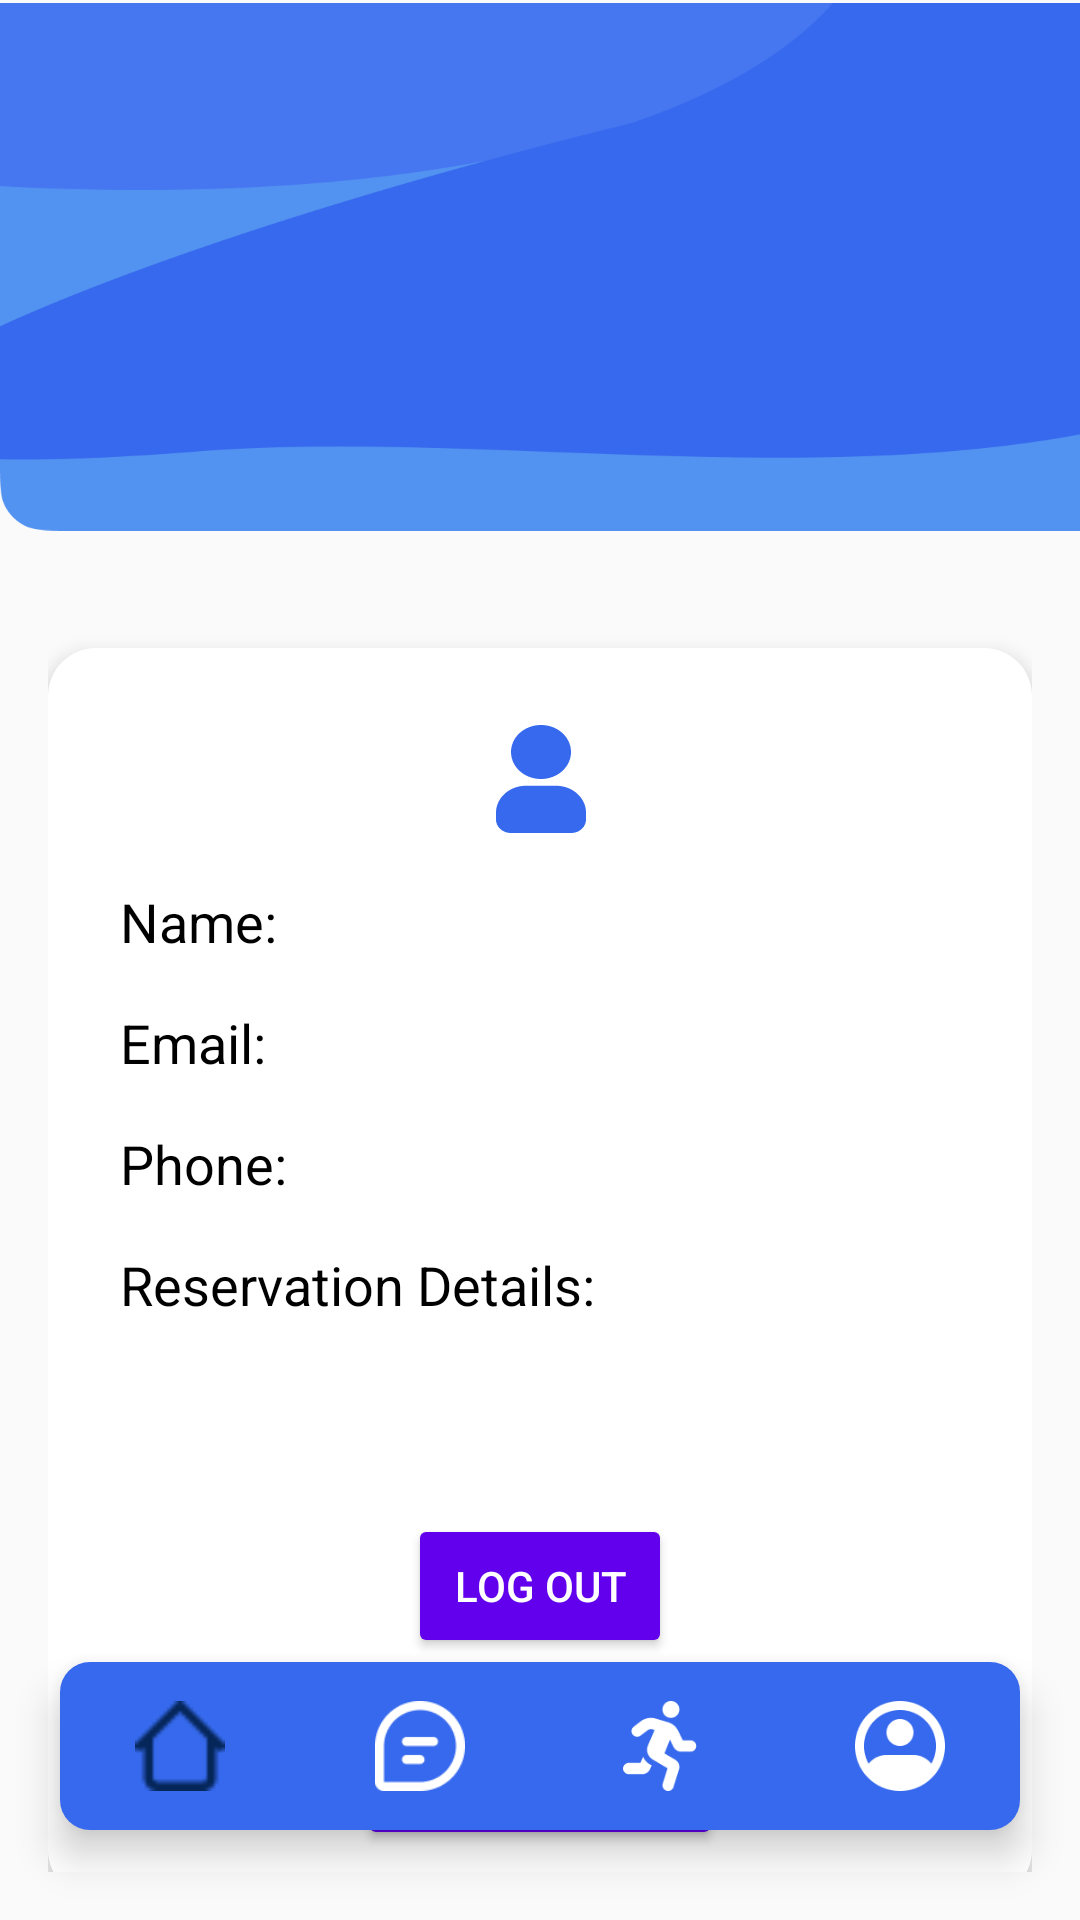

Android layout source for this screen:
<!-- AndroidManifest.xml: application theme Theme.Mini_project_012 -->
<!-- res/layout/activity_user_main_page_profile.xml -->
<RelativeLayout
    xmlns:android="http://schemas.android.com/apk/res/android"
    xmlns:tools="http://schemas.android.com/tools"
    xmlns:app="http://schemas.android.com/apk/res-auto"
    android:layout_width="match_parent"
    android:layout_height="match_parent"
    tools:context=".userMainPage_Profile">

    
    <ImageView
        android:layout_width="412dp"
        android:layout_height="217dp"
        android:layout_marginTop="-20dp"
        app:layout_constraintBottom_toBottomOf="parent"
        app:layout_constraintEnd_toEndOf="parent"
        app:layout_constraintHorizontal_bias="0.0"
        app:layout_constraintStart_toStartOf="parent"
        app:layout_constraintTop_toTopOf="parent"
        app:layout_constraintVertical_bias="0.005"
        app:srcCompat="@drawable/home_user_back" />

    <ScrollView
        android:layout_width="match_parent"
        android:layout_height="match_parent"

        android:padding="16dp">

        <LinearLayout
            android:layout_width="match_parent"
            android:layout_height="wrap_content"
            android:orientation="vertical"
            android:background="@drawable/profile_background"
            android:padding="16dp"
            android:elevation="4dp"
            android:layout_marginTop="200dp">


            <ImageView
                android:layout_width="55dp"
                android:layout_height="55dp"
                android:layout_gravity="center"
                android:src="@drawable/user" />
            <TextView
                android:id="@+id/profile_user_name"
                android:layout_width="wrap_content"
                android:layout_height="wrap_content"
                android:text="Name: "
                android:textSize="18sp"
                android:textColor="@android:color/black"
                android:layout_margin="8dp"
                android:clickable="true"
                android:focusable="true" />

            <TextView
                android:id="@+id/profile_user_email"
                android:layout_width="wrap_content"
                android:layout_height="wrap_content"
                android:text="Email: "
                android:textSize="18sp"
                android:textColor="@android:color/black"
                android:layout_margin="8dp"
                android:clickable="true"
                android:focusable="true" />

            <TextView
                android:id="@+id/profile_user_phone"
                android:layout_width="wrap_content"
                android:layout_height="wrap_content"
                android:text="Phone: "
                android:textSize="18sp"
                android:textColor="@android:color/black"
                android:layout_margin="8dp"
                android:clickable="true"
                android:focusable="true" />

            <TextView
                android:id="@+id/profile_reservation_details"
                android:layout_width="wrap_content"
                android:layout_height="wrap_content"
                android:text="Reservation Details: "
                android:textSize="18sp"
                android:textColor="@android:color/black"
                android:layout_margin="8dp" />

            <TextView
                android:id="@+id/usermain_profile_text"
                android:layout_width="wrap_content"
                android:layout_height="wrap_content"
                android:layout_margin="8dp"
                android:textColor="@android:color/black"
                android:textSize="18sp" />

            <Button
                android:id="@+id/profile_logout_button"
                android:layout_width="wrap_content"
                android:layout_height="wrap_content"
                android:text="Log Out"
                android:textColor="@color/white"
                android:layout_gravity="center"
                android:backgroundTint="@color/purple_500"
                android:layout_below="@id/profile_logout_button"
                android:layout_marginTop="16dp" />

            <Button
                android:id="@+id/scan_qr_button"
                android:layout_width="wrap_content"
                android:layout_height="wrap_content"
                android:text="Scan QR Code"
                android:layout_marginTop="16dp"
                android:layout_gravity="center"
                android:textColor="@color/white"
                android:backgroundTint="@color/purple_500"
                android:layout_below="@id/profile_logout_button"
                android:layout_centerHorizontal="true"/>
        </LinearLayout>
    </ScrollView>

    <com.google.android.material.bottomnavigation.BottomNavigationView
        android:id="@+id/userPageBottomNavigation"
        android:layout_width="match_parent"
        android:layout_height="wrap_content"
        android:layout_alignParentBottom="true"
        android:layout_marginEnd="20dp"
        android:layout_marginStart="20dp"
        android:layout_marginBottom="30dp"
        android:layout_marginTop="30dp"
        android:background="@drawable/bottom_background"
        android:elevation="2dp"
        app:itemIconSize="30dp"
        app:itemIconTint="@drawable/item_selector"
        app:itemRippleColor="@android:color/transparent"
        app:labelVisibilityMode="unlabeled"
        app:menu="@menu/bottom_menu" />

</RelativeLayout>
<!-- resources referenced by this layout -->
<resources>
  <color name="purple_500">#FF6200EE</color>
  <color name="white">#FFFFFF</color>
  <!-- drawable bottom_background (drawable) -->
  <?xml version="1.0" encoding="utf-8"?>
  <shape xmlns:android="http://schemas.android.com/apk/res/android"
      android:shape="rectangle">
      <solid android:color="@color/nav_color"/>
      <corners
          android:radius="10dp"/>
  </shape>
  <!-- drawable home_user_back: png bitmap (drawable, 11364 bytes) -->
  <!-- drawable item_selector (drawable) -->
  <?xml version="1.0" encoding="utf-8"?>
  <selector xmlns:android="http://schemas.android.com/apk/res/android">
      <item
          android:state_selected="true"
          android:color="@color/dark_blue"/>
      <item
          android:state_selected="false"
          android:color="@color/white"/>
  </selector>
  <!-- drawable profile_background (drawable) -->
  <?xml version="1.0" encoding="utf-8"?>
  <shape xmlns:android="http://schemas.android.com/apk/res/android">
      <solid android:color="#FFFFFF" />
      <corners android:radius="16dp" />
      <padding android:left="16dp"
          android:top="16dp"
          android:right="16dp"
          android:bottom="16dp" />
      <elevation android:shadowColor="#000000"
          android:shadowDx="0"
          android:shadowDy="2"
          android:shadowRadius="4" />
  </shape>
  <!-- drawable user: png bitmap (drawable, 2911 bytes) -->
  <style name="Theme.Mini_project_012" parent="Theme.AppCompat.Light.NoActionBar">
          
          <item name="colorPrimary">@color/purple_500</item>
          <item name="colorPrimaryVariant">@color/purple_700</item>
          <item name="colorOnPrimary">@color/white</item>
          
          <item name="colorSecondary">@color/teal_200</item>
          <item name="colorSecondaryVariant">@color/teal_700</item>
          <item name="colorOnSecondary">@color/black</item>
          
          <item name="android:statusBarColor">?attr/colorPrimaryVariant</item>
          
      </style>
  <color name="nav_color">#3669ED</color>
  <color name="dark_blue">#052659</color>
  <color name="purple_700">#FF3700B3</color>
  <color name="teal_200">#FF03DAC5</color>
  <color name="teal_700">#FF018786</color>
  <color name="black">#FF000000</color>
</resources>
